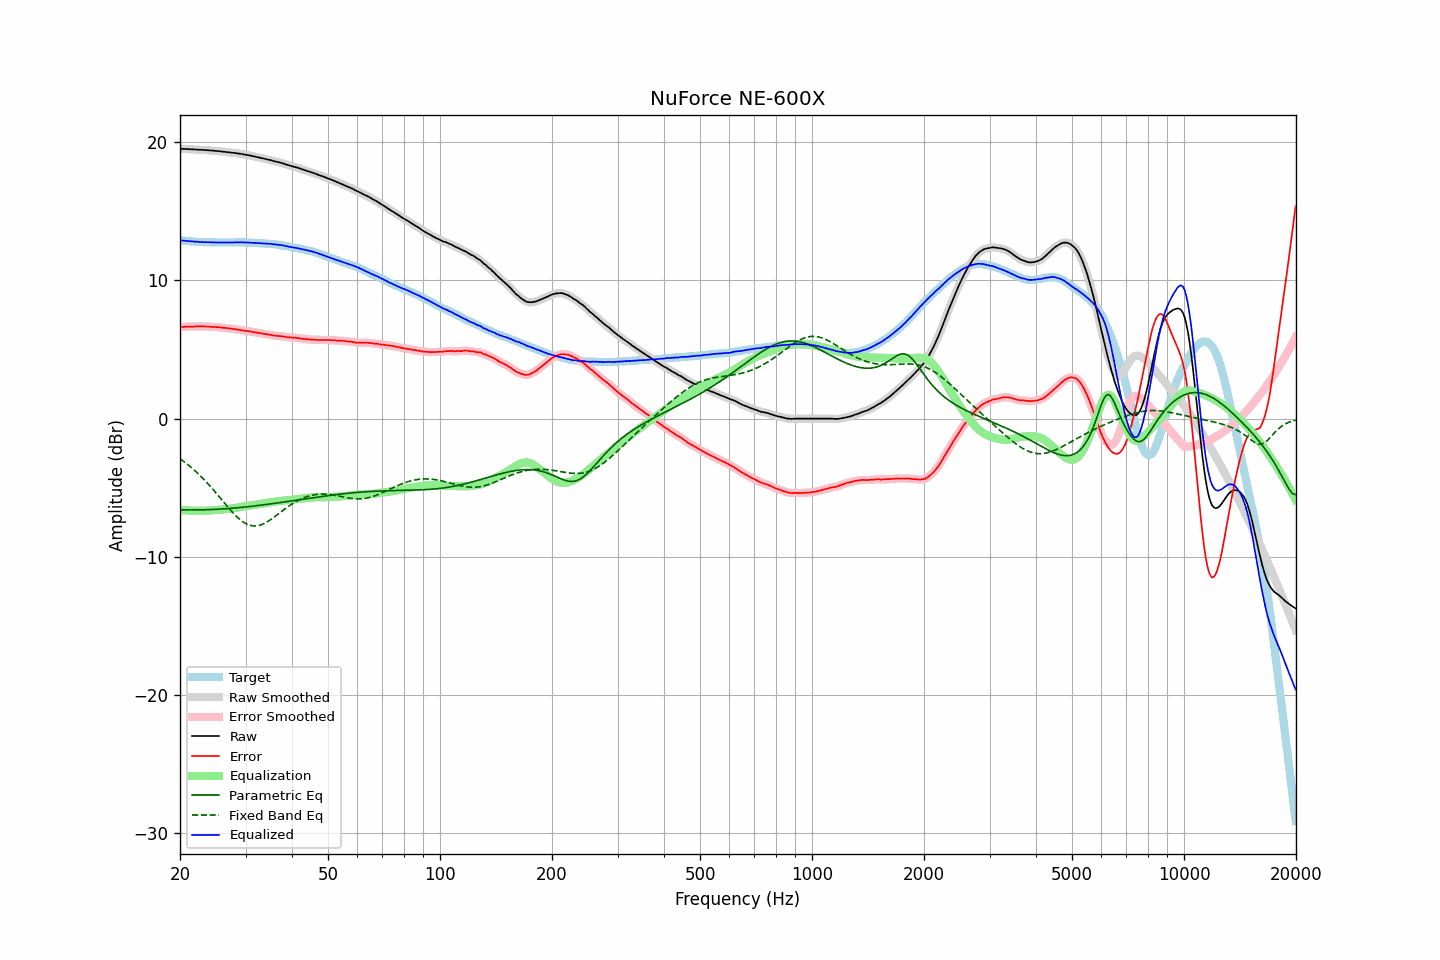

The data file committed next to this chart (first rows):
frequency, raw, error, smoothed, error_smoothed, equalization, parametric_eq, fixed_band_eq, equalized_raw, equalized_smoothed, target
20.00, 19.51, 6.62, 19.51, 6.62, -6.62, -6.59, -2.91, 12.89, 12.89, 12.89
20.20, 19.51, 6.63, 19.51, 6.62, -6.63, -6.60, -2.99, 12.88, 12.88, 12.88
20.40, 19.50, 6.63, 19.50, 6.63, -6.63, -6.60, -3.08, 12.87, 12.87, 12.87
20.61, 19.50, 6.64, 19.50, 6.64, -6.64, -6.60, -3.16, 12.86, 12.86, 12.86
20.81, 19.49, 6.65, 19.49, 6.65, -6.64, -6.60, -3.25, 12.85, 12.85, 12.84
21.02, 19.49, 6.66, 19.49, 6.65, -6.65, -6.61, -3.34, 12.84, 12.84, 12.83
21.23, 19.48, 6.66, 19.48, 6.66, -6.65, -6.61, -3.44, 12.83, 12.83, 12.82
21.44, 19.48, 6.65, 19.48, 6.65, -6.66, -6.61, -3.54, 12.82, 12.82, 12.83
21.66, 19.47, 6.66, 19.47, 6.65, -6.66, -6.61, -3.64, 12.81, 12.81, 12.81
21.87, 19.46, 6.65, 19.46, 6.66, -6.66, -6.61, -3.74, 12.80, 12.80, 12.81
22.09, 19.46, 6.67, 19.46, 6.66, -6.66, -6.61, -3.84, 12.80, 12.79, 12.79
22.31, 19.45, 6.67, 19.45, 6.67, -6.66, -6.60, -3.95, 12.79, 12.79, 12.78
22.54, 19.44, 6.67, 19.44, 6.67, -6.67, -6.60, -4.06, 12.77, 12.78, 12.77
22.76, 19.44, 6.67, 19.44, 6.67, -6.67, -6.60, -4.18, 12.77, 12.77, 12.77
22.99, 19.43, 6.67, 19.43, 6.67, -6.67, -6.60, -4.29, 12.76, 12.76, 12.76
23.22, 19.42, 6.67, 19.42, 6.66, -6.66, -6.60, -4.41, 12.76, 12.76, 12.75
23.45, 19.42, 6.66, 19.42, 6.66, -6.66, -6.59, -4.54, 12.76, 12.76, 12.76
23.69, 19.41, 6.66, 19.41, 6.66, -6.66, -6.59, -4.66, 12.76, 12.75, 12.75
23.92, 19.40, 6.66, 19.40, 6.65, -6.65, -6.59, -4.79, 12.75, 12.75, 12.74
24.16, 19.39, 6.64, 19.39, 6.64, -6.64, -6.58, -4.92, 12.75, 12.75, 12.75
24.40, 19.38, 6.63, 19.38, 6.63, -6.64, -6.58, -5.05, 12.74, 12.74, 12.75
24.65, 19.37, 6.63, 19.37, 6.62, -6.63, -6.57, -5.18, 12.74, 12.74, 12.74
24.89, 19.36, 6.62, 19.36, 6.62, -6.62, -6.56, -5.32, 12.74, 12.74, 12.74
25.14, 19.35, 6.62, 19.35, 6.62, -6.61, -6.56, -5.46, 12.74, 12.74, 12.73
25.39, 19.34, 6.61, 19.34, 6.61, -6.60, -6.55, -5.60, 12.74, 12.74, 12.73
25.65, 19.33, 6.60, 19.33, 6.59, -6.59, -6.55, -5.73, 12.74, 12.73, 12.73
25.91, 19.31, 6.58, 19.31, 6.58, -6.58, -6.54, -5.87, 12.73, 12.73, 12.73
26.16, 19.30, 6.56, 19.30, 6.57, -6.57, -6.53, -6.01, 12.73, 12.73, 12.74
26.43, 19.29, 6.56, 19.29, 6.55, -6.56, -6.52, -6.15, 12.73, 12.73, 12.73
26.69, 19.28, 6.55, 19.28, 6.54, -6.54, -6.51, -6.29, 12.74, 12.73, 12.73
26.96, 19.26, 6.53, 19.26, 6.53, -6.53, -6.51, -6.43, 12.73, 12.73, 12.73
27.23, 19.25, 6.52, 19.25, 6.51, -6.51, -6.50, -6.56, 12.74, 12.73, 12.73
27.50, 19.23, 6.50, 19.23, 6.50, -6.50, -6.49, -6.69, 12.73, 12.73, 12.73
27.77, 19.22, 6.48, 19.22, 6.48, -6.48, -6.48, -6.82, 12.74, 12.74, 12.74
28.05, 19.21, 6.48, 19.21, 6.47, -6.47, -6.47, -6.94, 12.74, 12.74, 12.73
28.33, 19.19, 6.45, 19.19, 6.45, -6.45, -6.46, -7.06, 12.74, 12.74, 12.74
28.62, 19.17, 6.43, 19.17, 6.43, -6.43, -6.45, -7.17, 12.74, 12.75, 12.74
28.90, 19.16, 6.41, 19.16, 6.41, -6.41, -6.44, -7.27, 12.75, 12.75, 12.75
29.19, 19.14, 6.39, 19.14, 6.39, -6.39, -6.42, -7.37, 12.75, 12.74, 12.75
29.48, 19.12, 6.38, 19.12, 6.37, -6.38, -6.41, -7.45, 12.74, 12.74, 12.74
29.78, 19.10, 6.36, 19.10, 6.36, -6.36, -6.40, -7.53, 12.74, 12.74, 12.74
30.08, 19.08, 6.34, 19.08, 6.35, -6.34, -6.39, -7.60, 12.74, 12.74, 12.74
30.38, 19.06, 6.34, 19.06, 6.33, -6.33, -6.38, -7.65, 12.73, 12.73, 12.72
30.68, 19.04, 6.32, 19.04, 6.31, -6.31, -6.36, -7.70, 12.73, 12.73, 12.72
30.99, 19.01, 6.29, 19.01, 6.29, -6.29, -6.35, -7.73, 12.72, 12.72, 12.72
31.30, 18.99, 6.27, 18.99, 6.27, -6.27, -6.34, -7.75, 12.72, 12.71, 12.72
31.61, 18.96, 6.25, 18.96, 6.25, -6.25, -6.32, -7.76, 12.71, 12.71, 12.71
31.93, 18.94, 6.25, 18.94, 6.23, -6.23, -6.31, -7.76, 12.71, 12.70, 12.69
32.24, 18.91, 6.21, 18.91, 6.22, -6.21, -6.30, -7.75, 12.69, 12.70, 12.70
32.57, 18.88, 6.20, 18.88, 6.20, -6.20, -6.28, -7.73, 12.68, 12.69, 12.68
32.89, 18.86, 6.18, 18.86, 6.18, -6.18, -6.27, -7.70, 12.68, 12.68, 12.68
33.22, 18.83, 6.16, 18.83, 6.16, -6.16, -6.25, -7.66, 12.67, 12.67, 12.67
33.55, 18.81, 6.14, 18.81, 6.14, -6.14, -6.24, -7.61, 12.67, 12.67, 12.67
33.89, 18.78, 6.12, 18.78, 6.12, -6.12, -6.22, -7.55, 12.66, 12.66, 12.66
34.23, 18.75, 6.11, 18.75, 6.10, -6.10, -6.21, -7.48, 12.65, 12.65, 12.64
34.57, 18.72, 6.08, 18.72, 6.08, -6.08, -6.19, -7.41, 12.64, 12.65, 12.64
34.92, 18.70, 6.08, 18.70, 6.06, -6.06, -6.18, -7.34, 12.64, 12.64, 12.62
35.27, 18.67, 6.03, 18.67, 6.04, -6.04, -6.16, -7.26, 12.63, 12.63, 12.64
35.62, 18.63, 6.02, 18.63, 6.01, -6.02, -6.14, -7.17, 12.61, 12.61, 12.61
35.97, 18.60, 5.99, 18.60, 5.99, -6.01, -6.13, -7.09, 12.59, 12.60, 12.61
... 635 more rows
